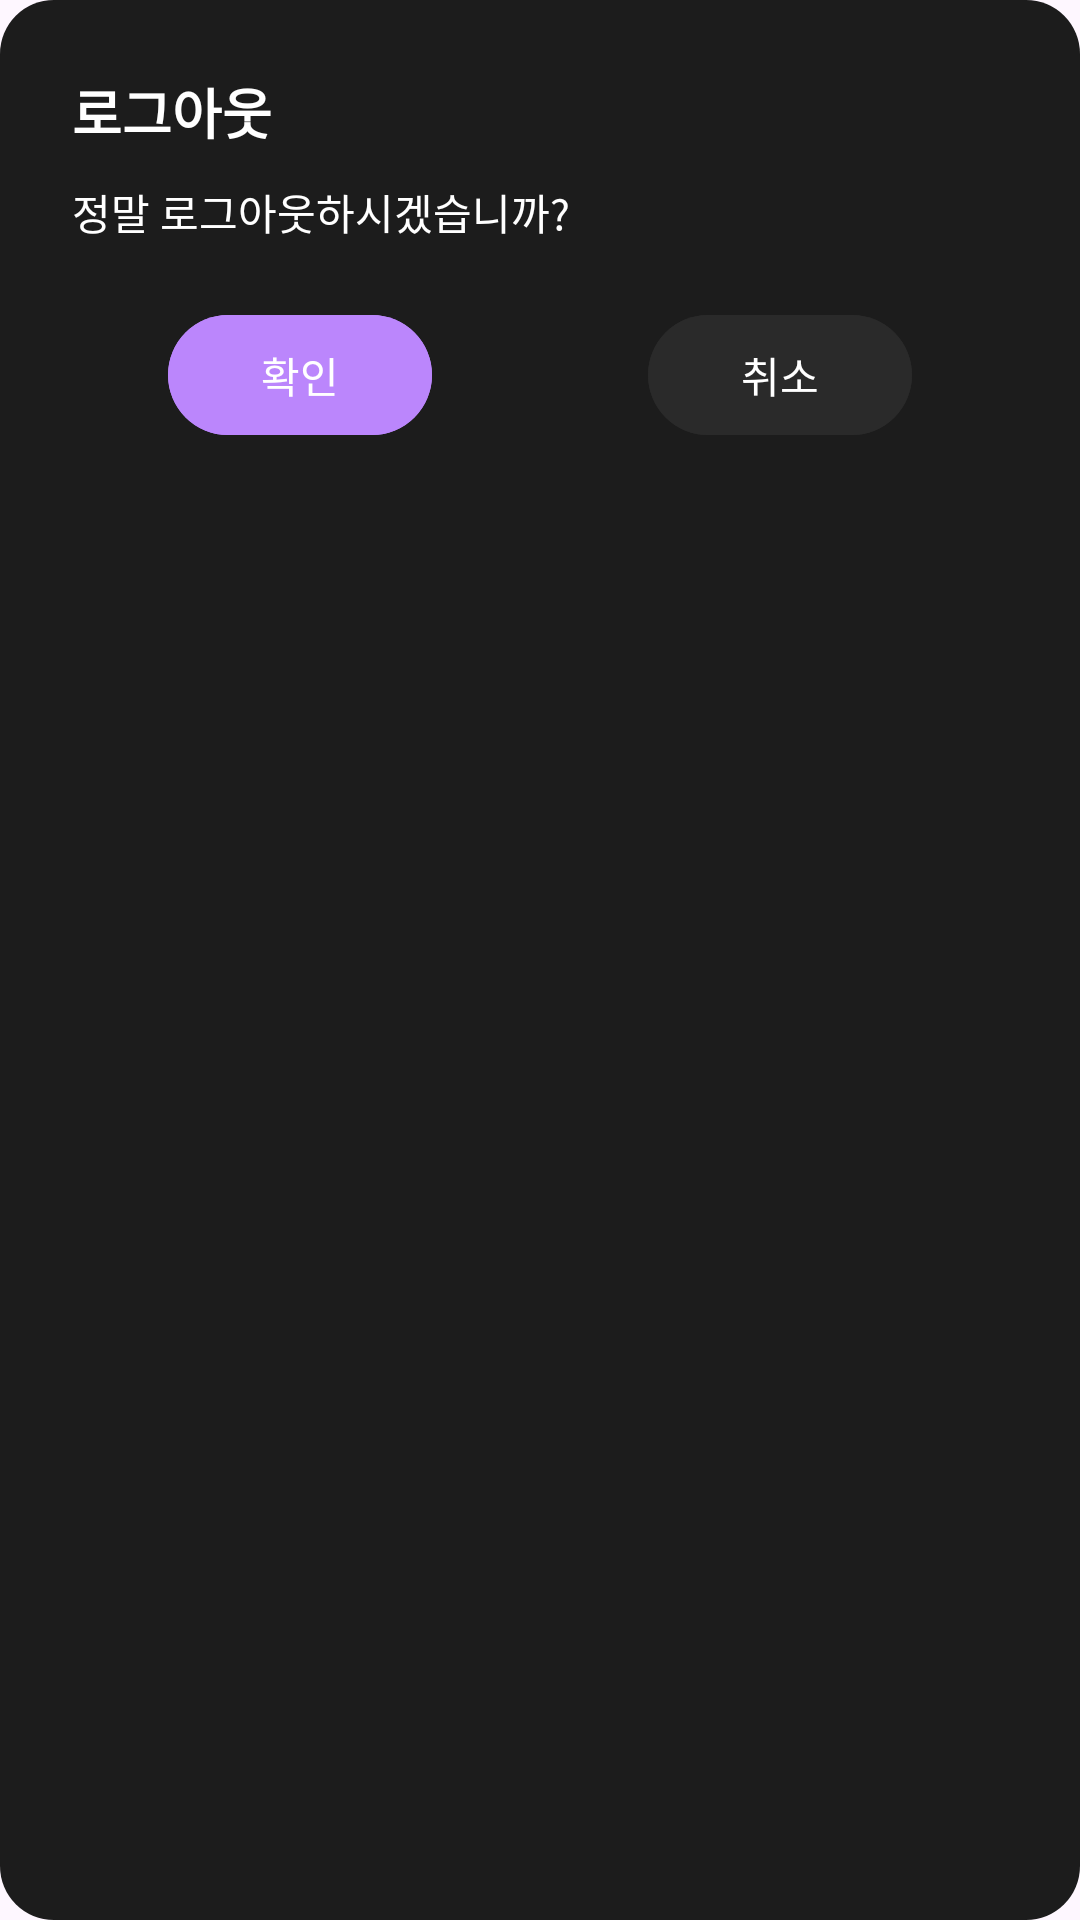

This screen was rendered from an Android layout file. Write that file and the resources it references.
<!-- AndroidManifest.xml: application theme Theme._20251215 -->
<!-- res/layout/custon_logout_dialog.xml -->
<?xml version="1.0" encoding="utf-8"?>
<LinearLayout xmlns:android="http://schemas.android.com/apk/res/android"
    android:orientation="vertical"
    android:padding="24dp"
    android:background="@drawable/dialog_background"
    android:layout_width="match_parent"
    android:layout_height="wrap_content">

    <TextView
        android:id="@+id/tvDialogTitle"
        android:layout_width="wrap_content"
        android:layout_height="wrap_content"
        android:text="로그아웃"
        android:textSize="18sp"
        android:textStyle="bold"
        android:textColor="@color/white"
        android:layout_marginBottom="10dp" />

    <TextView
        android:id="@+id/tvDialogMessage"
        android:layout_width="wrap_content"
        android:layout_height="wrap_content"
        android:text="정말 로그아웃하시겠습니까?"
        android:textColor="@color/white"
        android:layout_marginBottom="20dp" />

    <LinearLayout
        android:layout_width="match_parent"
        android:layout_height="wrap_content"
        android:orientation="horizontal"
        android:gravity="center">

        <Button
            android:id="@+id/btnPositive"
            android:layout_width="wrap_content"
            android:layout_height="wrap_content"
            android:text="확인"
            android:textColor="@color/white"
            android:backgroundTint="@color/purple_200" />

        <Space
            android:layout_width="72dp"
            android:layout_height="wrap_content" />

        <Button
            android:id="@+id/btnNegative"
            android:layout_width="wrap_content"
            android:layout_height="wrap_content"
            android:text="취소"
            android:textColor="@color/white"
            android:backgroundTint="@color/dark_gray" />
    </LinearLayout>
</LinearLayout>
<!-- resources referenced by this layout -->
<resources>
  <color name="dark_gray">#2A2A2A</color>
  <color name="white">#FFFFFFFF</color>
  <!-- drawable dialog_background (drawable) -->
  <?xml version="1.0" encoding="utf-8"?>
  <shape xmlns:android="http://schemas.android.com/apk/res/android"
      android:shape="rectangle">
  
      <solid android:color="#1C1C1C" />
  
      <corners android:radius="18dp" />
  
      <padding
          android:left="16dp"
          android:top="16dp"
          android:right="16dp"
          android:bottom="16dp" />
  </shape>
  <style name="Theme._20251215" parent="Base.Theme._20251215" />
  <style name="Base.Theme._20251215" parent="Theme.Material3.DayNight.NoActionBar">
  
           <item name="android:statusBarColor">@android:color/black</item>
  
           <item name="android:windowLightStatusBar">false</item>
  
          
           <item name="android:navigationBarColor">@android:color/black</item>
      </style>
  <!-- not gathered from this repository: default colours our renderer supplied (Android Studio template values) -->
  <color name="purple_200">#FFBB86FC</color>
</resources>
